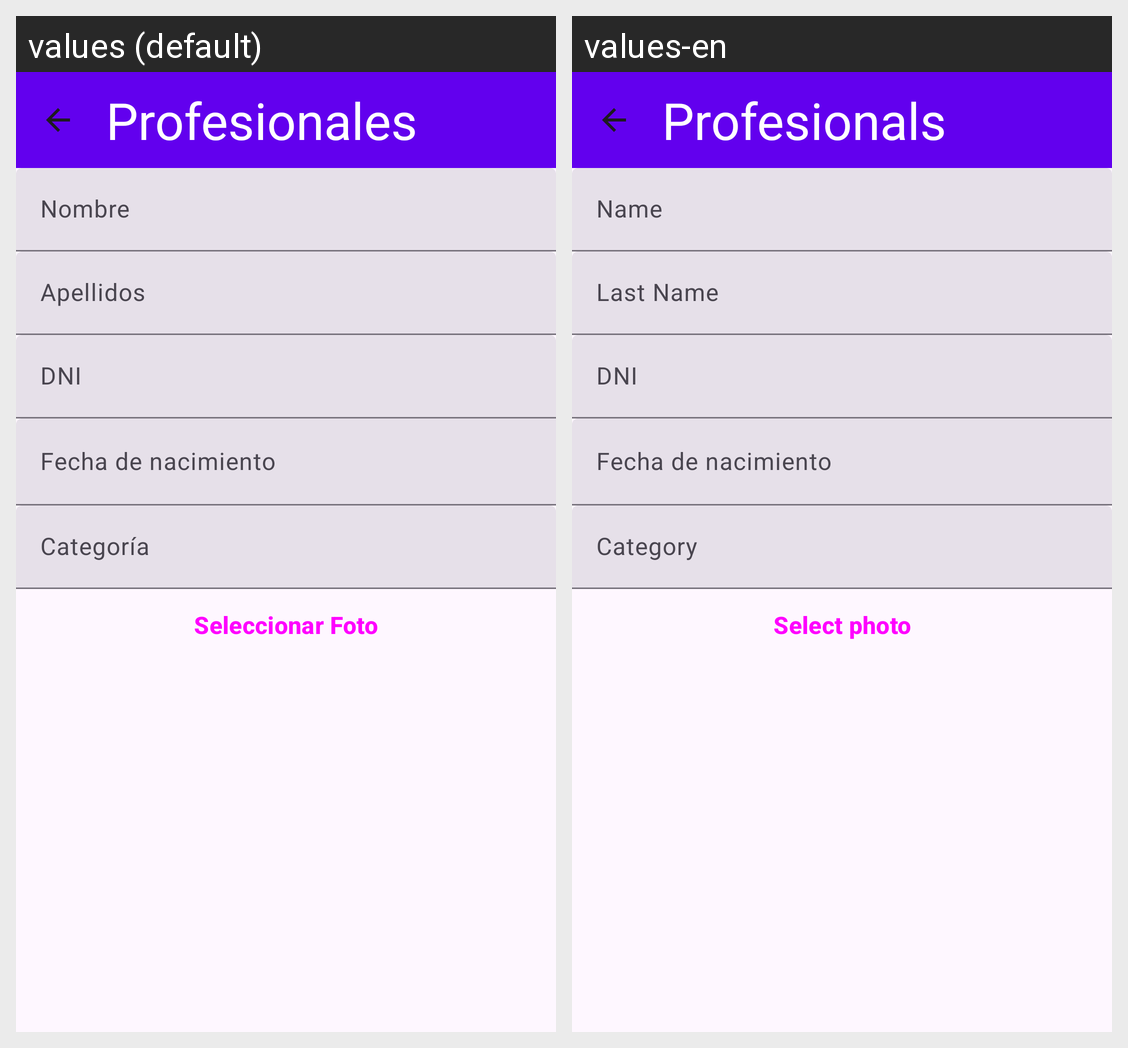

The same Android screen rendered under two of its app's locales, left to right. List the strings drawn on it with the default value and each locale's translation.
Android screen res/layout/activity_register_profesional.xml rendered under 2 locales, left to right: values (default), values-en. Device: Nexus 5 (rendered at 1080×1920; each locale shown at half size, 540×960, under a caption strip naming it); theme AppTheme.
Strings drawn on this screen, with the default value and each locale's value (text and hints the layout hard-codes, and strings that could not be matched under every locale, appear in the picture but are not listed):

titProfesinales
  values: Profesionales
  values-en: Profesionals

tvNombre
  values: Nombre
  values-en: Name

tvApellidos
  values: Apellidos
  values-en: Last Name

tvDni
  values: DNI
  values-en: DNI

tvCategoria
  values: Categoría
  values-en: Category

btSelectPhoto
  values: Seleccionar Foto
  values-en: Select photo
